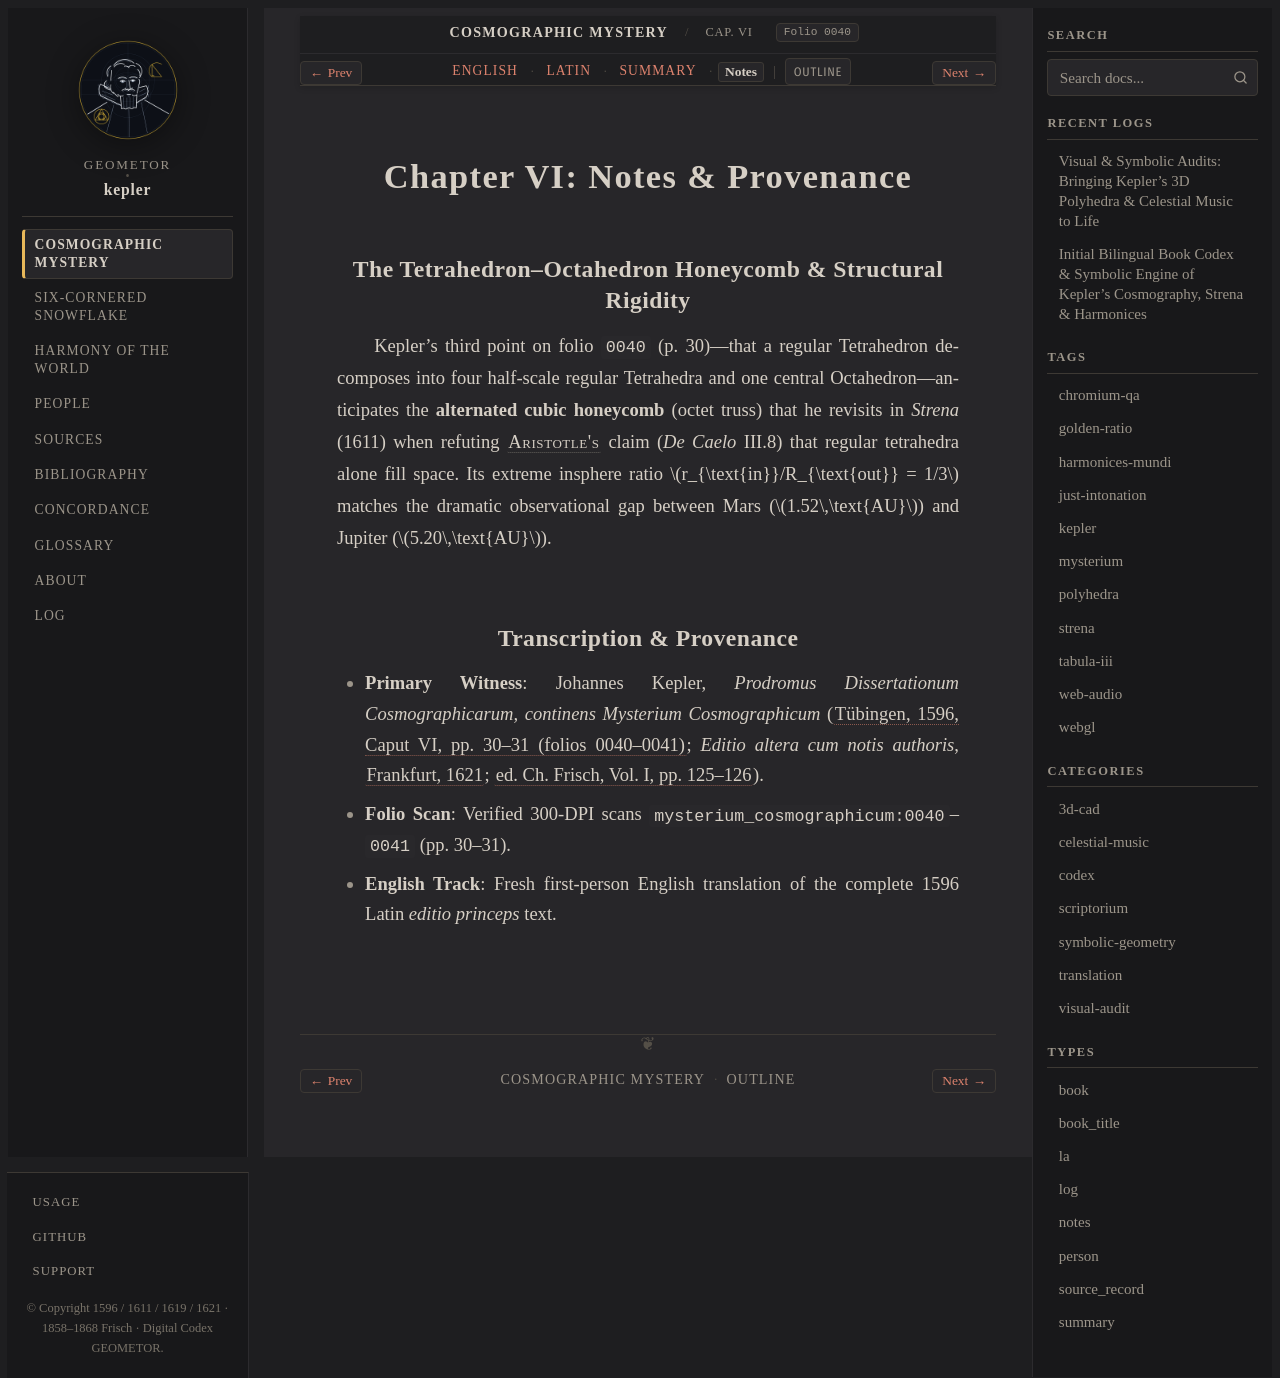

repository: geometor/kepler · page: mysterium_cosmographicum/cap_06/notes.html · generator: sphinx

:type: notes
:layout: book
:canonical_id: Cap. VI
:order: 7
:folio: mysterium_cosmographicum:0040

.. _mc-cap_06-notes:

Chapter VI: Notes & Provenance
==============================

The Tetrahedron–Octahedron Honeycomb & Structural Rigidity
----------------------------------------------------------

Kepler's third point on folio ``0040`` (p. 30)—that a regular Tetrahedron decomposes into four half-scale regular Tetrahedra and one central Octahedron—anticipates the **alternated cubic honeycomb** (octet truss) that he revisits in *Strena* (1611) when refuting :person:`Aristotle's <aristotle>` claim (*De Caelo* III.8) that regular tetrahedra alone fill space. Its extreme insphere ratio :math:`r_{\text{in}}/R_{\text{out}} = 1/3` matches the dramatic observational gap between Mars (:math:`1.52\,\text{AU}`) and Jupiter (:math:`5.20\,\text{AU}`).

Transcription & Provenance
--------------------------

* **Primary Witness**: Johannes Kepler, *Prodromus Dissertationum Cosmographicarum, continens Mysterium Cosmographicum* (:cite:`Tübingen, 1596, Caput VI, pp. 30–31 (folios 0040–0041) <kepler:1596:mc>`; *Editio altera cum notis authoris*, :cite:`Frankfurt, 1621 <kepler:1621:mc2>`; :cite:`ed. Ch. Frisch, Vol. I, pp. 125–126 <frisch:1858:v1>`).
* **Folio Scan**: Verified 300-DPI scans ``mysterium_cosmographicum:0040``–``0041`` (pp. 30–31).
* **English Track**: Fresh first-person English translation of the complete 1596 Latin *editio princeps* text.
